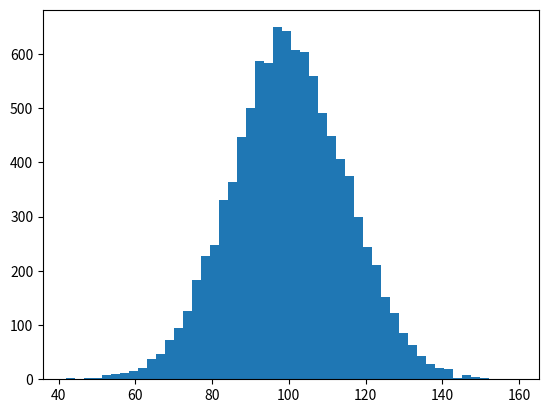

Reproduce this figure in Python. (Note: this script raises an exception after producing the figure.)
# -*- coding: utf-8 -*-
"""
Created on Tue Sep 08 12:07:49 2015

[redacted]
"""

"""
Demo of the histogram (hist) function with a few features.

In addition to the basic histogram, this demo shows a few optional features:

    * Setting the number of data bins
    * The ``normed`` flag, which normalizes bin heights so that the integral of
      the histogram is 1. The resulting histogram is a probability density.
    * Setting the face color of the bars
    * Setting the opacity (alpha value).

"""
import numpy as np
import matplotlib.mlab as mlab
import matplotlib.pyplot as plt


# example data
mu = 100 # mean of distribution
sigma = 15 # standard deviation of distribution
x = mu + sigma * np.random.randn(10000)

num_bins = 50
# the histogram of the data
n, bins, patches = plt.hist(x, num_bins, normed=1, facecolor='green', alpha=0.5)
# add a 'best fit' line
y = mlab.normpdf(bins, mu, sigma)
plt.plot(bins, y, 'r--')
plt.xlabel('Smarts')
plt.ylabel('Probability')
plt.title(r'Histogram of IQ: $\mu=100$, $\sigma=15$')

# Tweak spacing to prevent clipping of ylabel
plt.subplots_adjust(left=0.15)
plt.show()